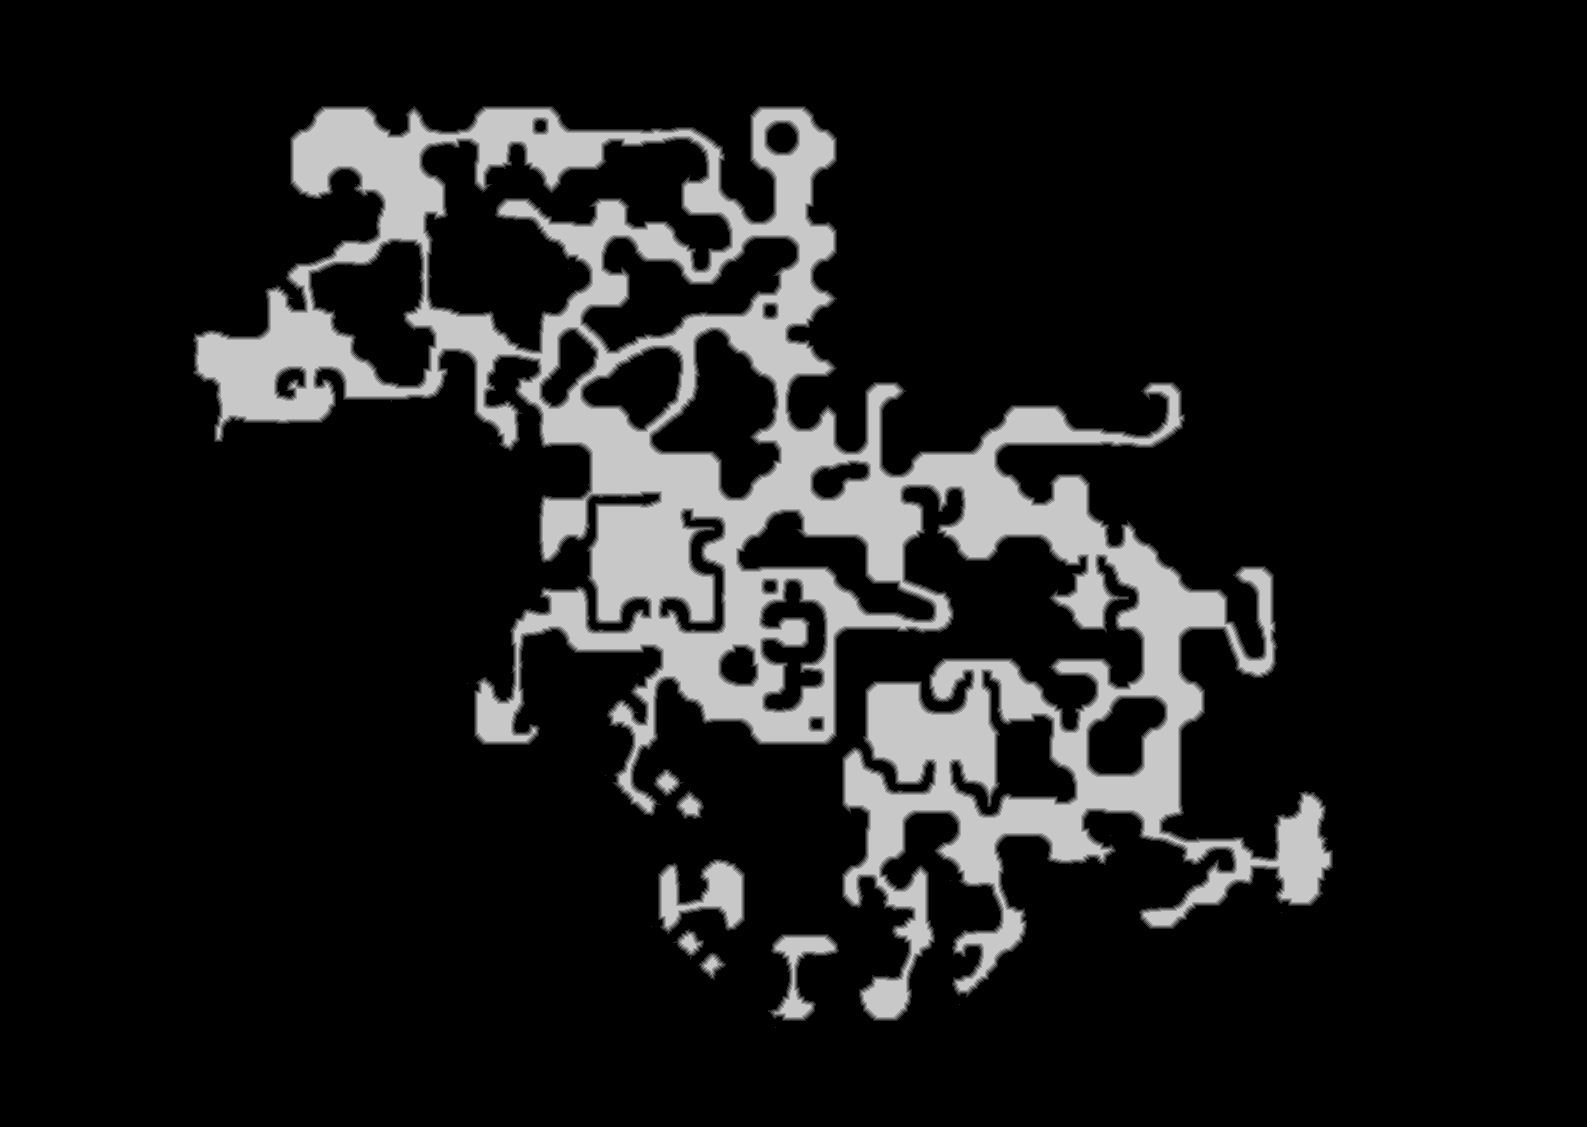

The table this chart was drawn from, first rows:
source	tdt_hull melee
truth	truth_28047a58448.tsv
width	1587
height	1127
nibble	0	1508915
nibble	1	23320
nibble	2	23005
nibble	3	22773
nibble	4	22626
nibble	5	187910
